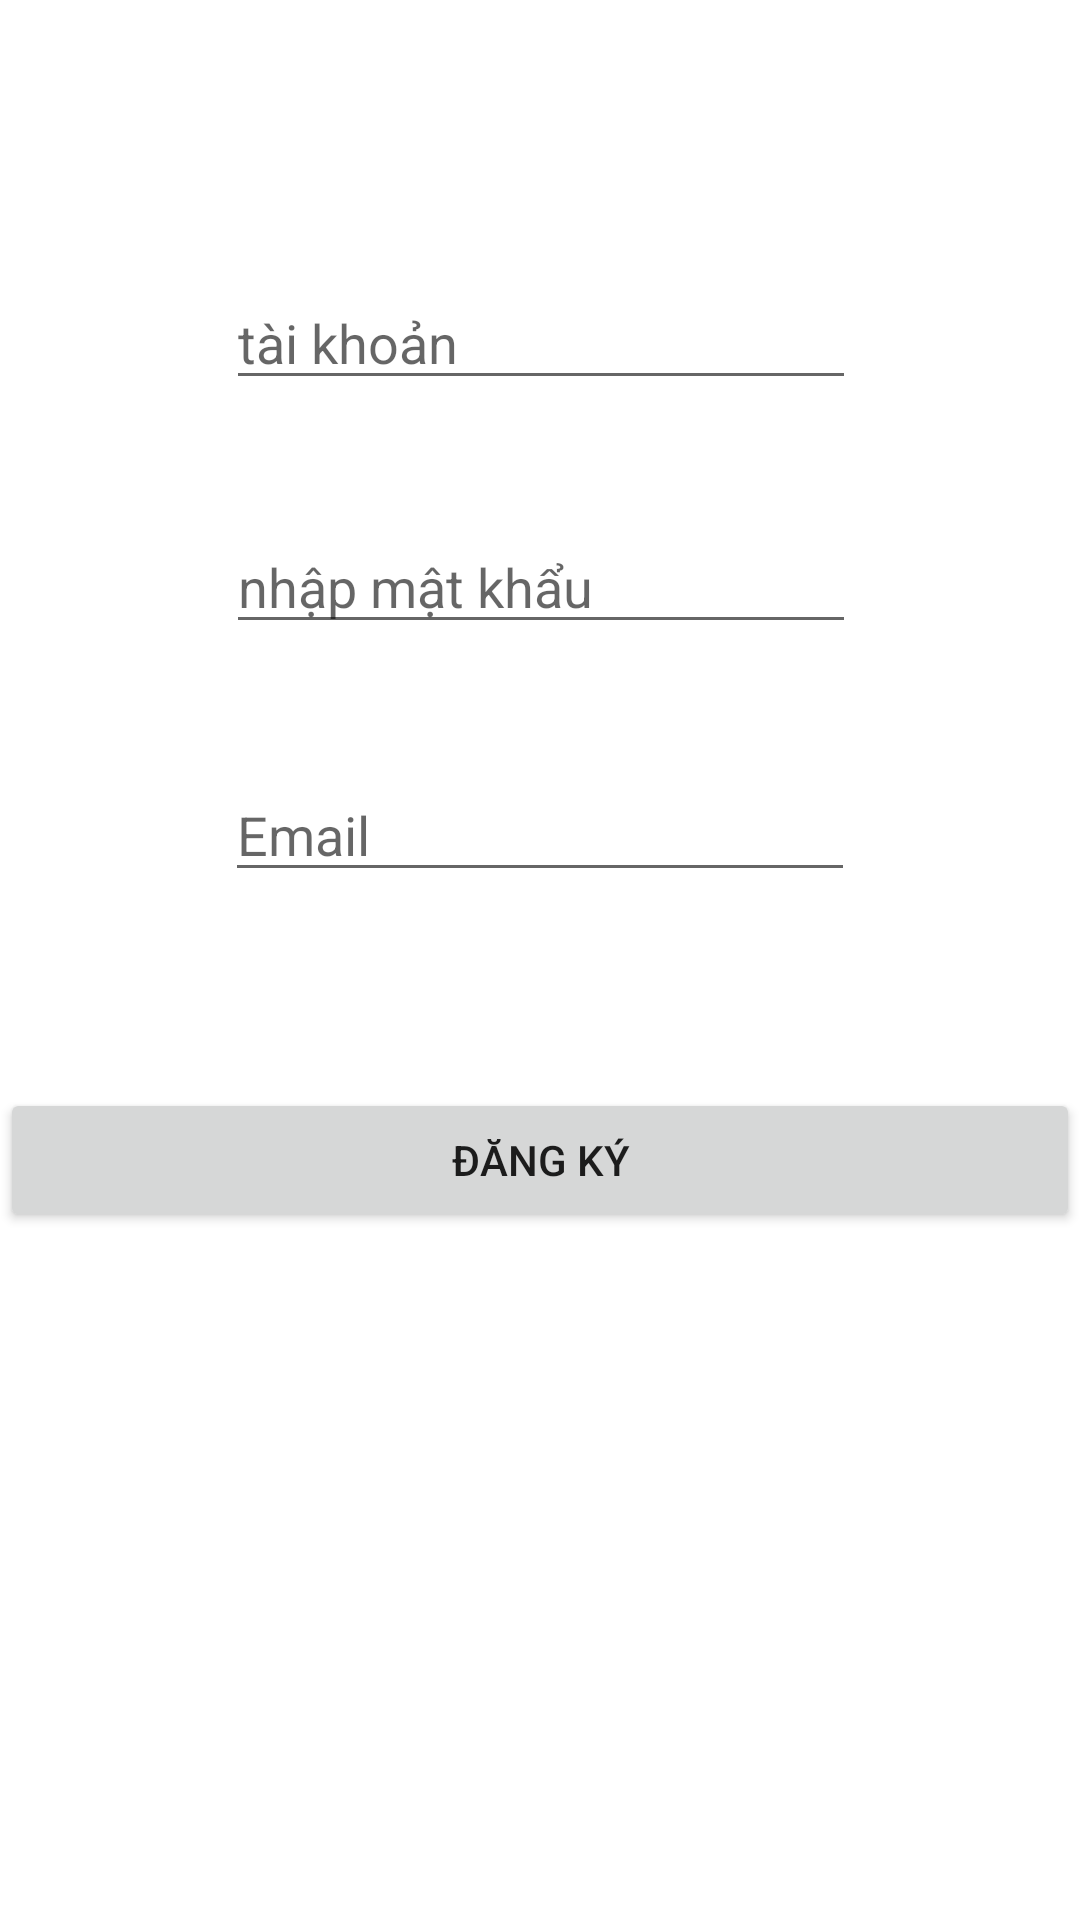

The Android layout XML behind this screen, and the referenced resources:
<!-- AndroidManifest.xml: application theme Theme.Baitaptuan8 -->
<!-- res/layout/activity_signup.xml -->
<?xml version="1.0" encoding="utf-8"?>
<androidx.constraintlayout.widget.ConstraintLayout xmlns:android="http://schemas.android.com/apk/res/android"
    xmlns:app="http://schemas.android.com/apk/res-auto"
    xmlns:tools="http://schemas.android.com/tools"
    android:layout_width="match_parent"
    android:layout_height="match_parent"
    tools:context=".signup">

    <Button
        android:id="@+id/btndangky"
        android:layout_width="0dp"
        android:layout_height="wrap_content"
        android:layout_marginTop="148dp"
        android:text="đăng ký"
        app:layout_constraintEnd_toEndOf="parent"
        app:layout_constraintHorizontal_bias="0.0"
        app:layout_constraintStart_toStartOf="parent"
        app:layout_constraintTop_toBottomOf="@+id/txtbPwsigup" />

    <EditText
        android:id="@+id/txtbPwsigup"
        android:layout_width="wrap_content"
        android:layout_height="wrap_content"
        android:layout_marginTop="40dp"
        android:ems="10"
        android:hint="nhập mật khẩu"
        android:inputType="textPassword"
        app:layout_constraintEnd_toEndOf="parent"
        app:layout_constraintHorizontal_bias="0.502"
        app:layout_constraintStart_toStartOf="parent"
        app:layout_constraintTop_toBottomOf="@+id/txtbUsersigup" />

    <EditText
        android:id="@+id/txtbUsersigup"
        android:layout_width="wrap_content"
        android:layout_height="wrap_content"
        android:layout_marginTop="92dp"
        android:ems="10"
        android:hint="tài khoản"
        android:inputType="textPersonName"
        app:layout_constraintEnd_toEndOf="parent"
        app:layout_constraintHorizontal_bias="0.502"
        app:layout_constraintStart_toStartOf="parent"
        app:layout_constraintTop_toTopOf="parent" />

    <EditText
        android:id="@+id/txtbEmail"
        android:layout_width="wrap_content"
        android:layout_height="wrap_content"
        android:ems="10"
        android:hint="Email"
        android:inputType="textPersonName"
        app:layout_constraintBottom_toTopOf="@+id/btndangky"
        app:layout_constraintEnd_toEndOf="parent"
        app:layout_constraintStart_toStartOf="parent"
        app:layout_constraintTop_toBottomOf="@+id/txtbPwsigup"
        app:layout_constraintVertical_bias="0.388" />
</androidx.constraintlayout.widget.ConstraintLayout>
<!-- resources referenced by this layout -->
<resources>
  <style name="Theme.Baitaptuan8" parent="Theme.MaterialComponents.DayNight.DarkActionBar">
          
          <item name="colorPrimary">@color/purple_500</item>
          <item name="colorPrimaryVariant">@color/purple_700</item>
          <item name="colorOnPrimary">@color/white</item>
          
          <item name="colorSecondary">@color/teal_200</item>
          <item name="colorSecondaryVariant">@color/teal_700</item>
          <item name="colorOnSecondary">@color/black</item>
          
          <item name="android:statusBarColor" tools:targetApi="l">?attr/colorPrimaryVariant</item>
          
      </style>
  <!-- not gathered from this repository: default colours our renderer supplied (Android Studio template values) -->
  <color name="purple_500">#FF6200EE</color>
  <color name="purple_700">#FF3700B3</color>
  <color name="teal_200">#FF03DAC5</color>
  <color name="teal_700">#FF018786</color>
  <color name="black">#FF000000</color>
  <color name="white">#FFFFFFFF</color>
</resources>
